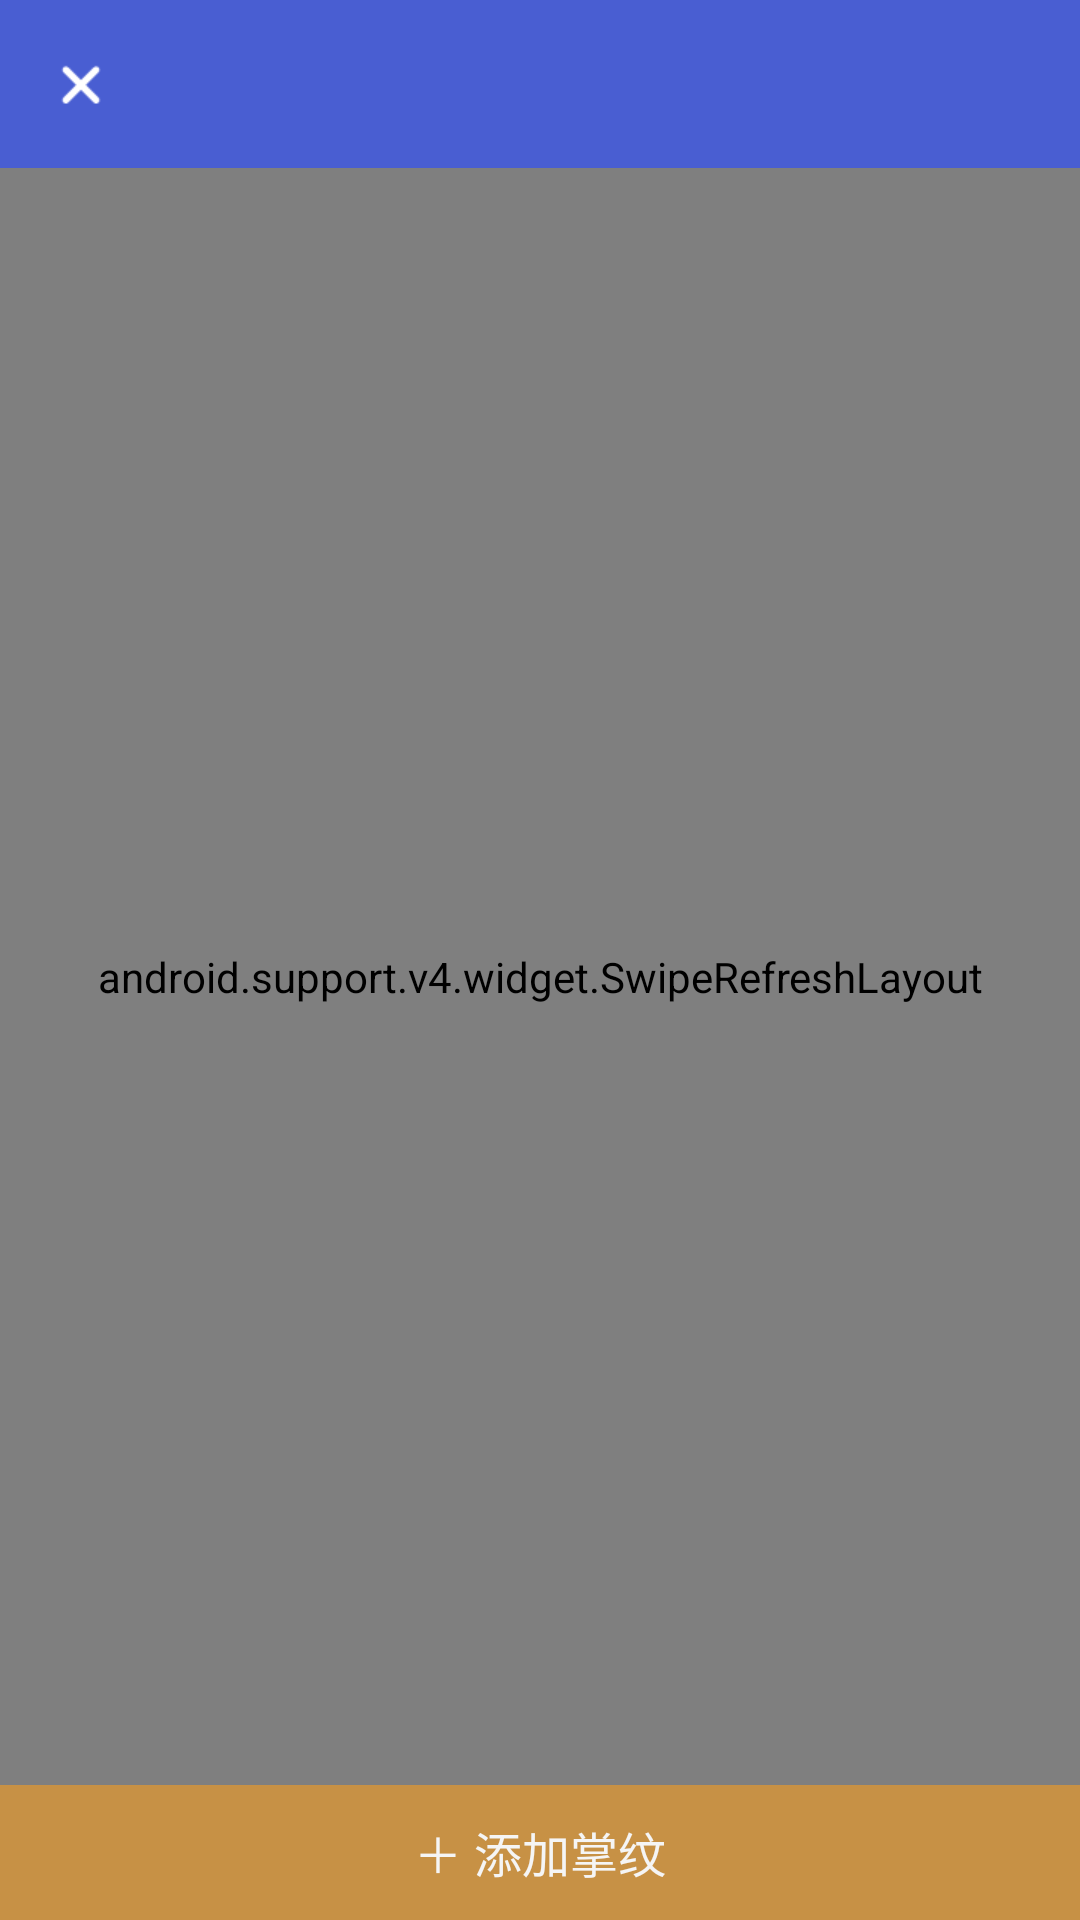

Reconstruct the res/layout file that produces this screen, plus the resources it refers to.
<!-- AndroidManifest.xml: application theme AppTheme -->
<!-- res/layout/palm_list_layout.xml -->
<?xml version="1.0" encoding="utf-8"?>
<android.support.constraint.ConstraintLayout xmlns:android="http://schemas.android.com/apk/res/android"
    android:layout_width="match_parent"
    android:layout_height="match_parent"
    xmlns:app="http://schemas.android.com/apk/res-auto"
    xmlns:tools="http://schemas.android.com/tools">

    <include
        android:id="@+id/palm_list_bar"
        layout="@layout/title_bar"
        app:layout_constraintTop_toTopOf="parent"
        app:layout_constraintStart_toStartOf="parent"
        app:layout_constraintEnd_toEndOf="parent"/>

    <TextView
        android:id="@+id/palm_list_add"
        android:layout_width="match_parent"
        android:layout_height="45dp"
        app:layout_constraintBottom_toBottomOf="parent"
        app:layout_constraintStart_toStartOf="parent"
        app:layout_constraintEnd_toEndOf="parent"
        android:background="@color/orange_1"
        android:text="@string/palm_list_add_button"
        android:textColor="@color/white_2"
        android:gravity="center"
        android:textSize="16sp"/>

    <TextView
        android:id="@+id/failure_msg"
        android:layout_width="match_parent"
        android:layout_height="0dp"
        app:layout_constraintTop_toBottomOf="@id/palm_list_bar"
        app:layout_constraintBottom_toTopOf="@id/palm_list_add"
        app:layout_constraintStart_toStartOf="parent"
        app:layout_constraintEnd_toEndOf="parent"
        app:layout_constraintVertical_weight="1"
        app:layout_constraintVertical_chainStyle="spread"
        tools:text="12345"
        android:gravity="center"
        android:textSize="20sp"
        android:textColor="@color/black_1"
        android:visibility="gone"/>

    <android.support.v4.widget.SwipeRefreshLayout
        android:id="@+id/palm_list_refresh"
        android:layout_width="match_parent"
        android:layout_height="0dp"
        app:layout_constraintTop_toBottomOf="@id/palm_list_bar"
        app:layout_constraintBottom_toTopOf="@id/palm_list_add"
        app:layout_constraintStart_toStartOf="parent"
        app:layout_constraintEnd_toEndOf="parent"
        app:layout_constraintVertical_weight="1"
        app:layout_constraintVertical_chainStyle="spread">

        <android.support.v7.widget.RecyclerView
            android:id="@+id/palm_list_recycler_view"
            android:layout_width="match_parent"
            android:layout_height="match_parent"
            android:padding="2dp"/>

    </android.support.v4.widget.SwipeRefreshLayout>

</android.support.constraint.ConstraintLayout>
<!-- res/layout/title_bar.xml (included above) -->
<?xml version="1.0" encoding="utf-8"?>
<RelativeLayout xmlns:android="http://schemas.android.com/apk/res/android"
    android:layout_width="match_parent"
    android:layout_height="?attr/actionBarSize"
    android:orientation="horizontal"
    android:background="@color/colorPrimary"
    android:id="@+id/toolbar">

    <ImageView
        android:id="@+id/title_cancel"
        android:layout_width="30dp"
        android:layout_height="30dp"
        android:padding="7dp"
        android:src="@drawable/cancel"
        android:layout_centerVertical="true"
        android:layout_marginStart="12dp"/>

    <TextView
        android:id="@+id/title_content"
        android:layout_toEndOf="@id/title_cancel"
        android:layout_marginStart="12dp"
        android:layout_width="wrap_content"
        android:layout_height="wrap_content"
        android:textColor="@color/white_1"
        android:textSize="16sp"
        android:gravity="center"
        android:layout_centerVertical="true" />

</RelativeLayout>
<!-- resources referenced by this layout -->
<resources>
  <color name="black_1">#1b1b1b</color>
  <color name="colorPrimary">#495ed2</color>
  <color name="orange_1">#c79145</color>
  <color name="white_1">#FFFFFF</color>
  <color name="white_2">#f5f5f5</color>
  <!-- drawable cancel: png bitmap (drawable, 463 bytes) -->
  <string name="palm_list_add_button">＋ 添加掌纹</string>
  <style name="AppTheme" parent="Theme.AppCompat.Light.DarkActionBar">
          
          <item name="colorPrimary">@color/colorPrimary</item>
          <item name="colorPrimaryDark">@color/colorPrimaryDark</item>
          <item name="colorAccent">@color/colorAccent</item>
      </style>
  <color name="colorPrimaryDark">#495ed2</color>
  <color name="colorAccent">#FF4081</color>
</resources>
